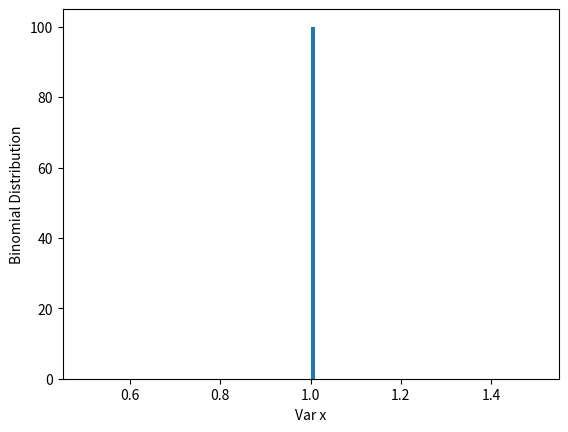
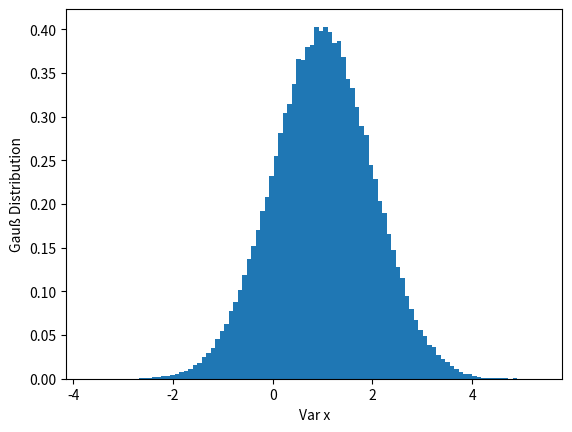
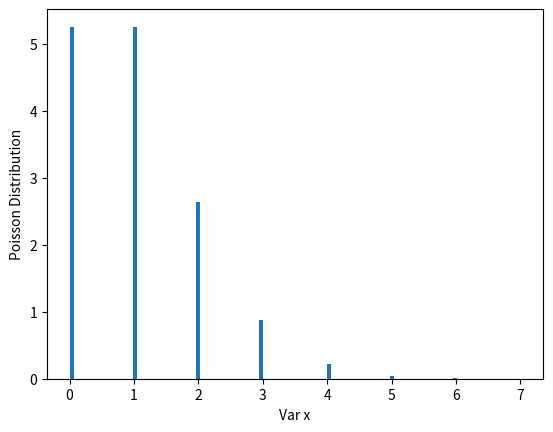

Reproduce these figures in Python, in order.
################################################################################################################################################
#                                                                                                                                              #
#    Copyright : IU Internationale Hochschule GmbH, Juri-Gagarin-Ring 152, D-99084 Erfurt                                                      #
#                                                                                                                                              #
################################################################################################################################################

##################################################################################
#                                                                                # 
#   PYTHON ROUTINE zur Berechnung von Gauss-, Binomial- und Poissonverteilungen  #          
#                                                                                # 
################################################################################## 

import math
import matplotlib.pyplot as plt

from scipy.stats import poisson
from scipy.stats import norm
from scipy.stats import binom

# Definiere die Parameter 

binomial_distribution = [] # Binomial Verteilung
gauss_distribution = [] # Gauss Verteilung
poisson_distribution = [] # Poisson Verteilung

sample_size = 100000 # Anzahl der Samples 

l = 0
n = 0

for l in range(0, sample_size): # Iteration über die Anzahl der Realisierungen
        
    classifier = 0.0
    n = 1
    var_gamma = 1.0

    classifier = binom.rvs(n, var_gamma) # Berechne die Binomialverteilung
    binomial_distribution.append(classifier)

    classifier = 0.0
    mu = 1.0
    sigma = math.sqrt(1.0)

    classifier = norm.rvs(mu,sigma) # Berechne die Gaußverteilung
    gauss_distribution.append(classifier)

    classifier = 0.0
    
    var_lambda = 1.0
    classifier = poisson.rvs(var_lambda) # Berechne die Poissonverteilung

    poisson_distribution.append(classifier)


plt.figure(1) # Initiiere die Figur 1 - Binomialverteilung
plt.xlabel('Var x', fontsize = 10)
plt.ylabel('Binomial Distribution', fontsize = 10)
plt.hist(binomial_distribution, density = True, bins = 100) # Zeichend ie Figur
plt.savefig('fig_4_2_1.png') # Speichere die Figur im richtigen Pfad.

plt.figure(2) # Initiiere die Figur 2 - Gaußverteilung
plt.xlabel('Var x', fontsize = 10)
plt.ylabel('Gauß Distribution', fontsize = 10)
plt.hist(gauss_distribution, density = True, bins = 100) # Plot the figure
plt.savefig('fig_4_2_2.png') # Speichere die Figur im richtigen Pfad.

plt.figure(3) # Initiiere die Figur 3 - Poissonverteilung
plt.xlabel('Var x', fontsize = 10)
plt.ylabel('Poisson Distribution', fontsize = 10)
plt.hist(poisson_distribution, density = True, bins = 100) # Plot the figure
plt.savefig('fig_4_2_3.png') # Speichere die Figur im richtigen Pfad.